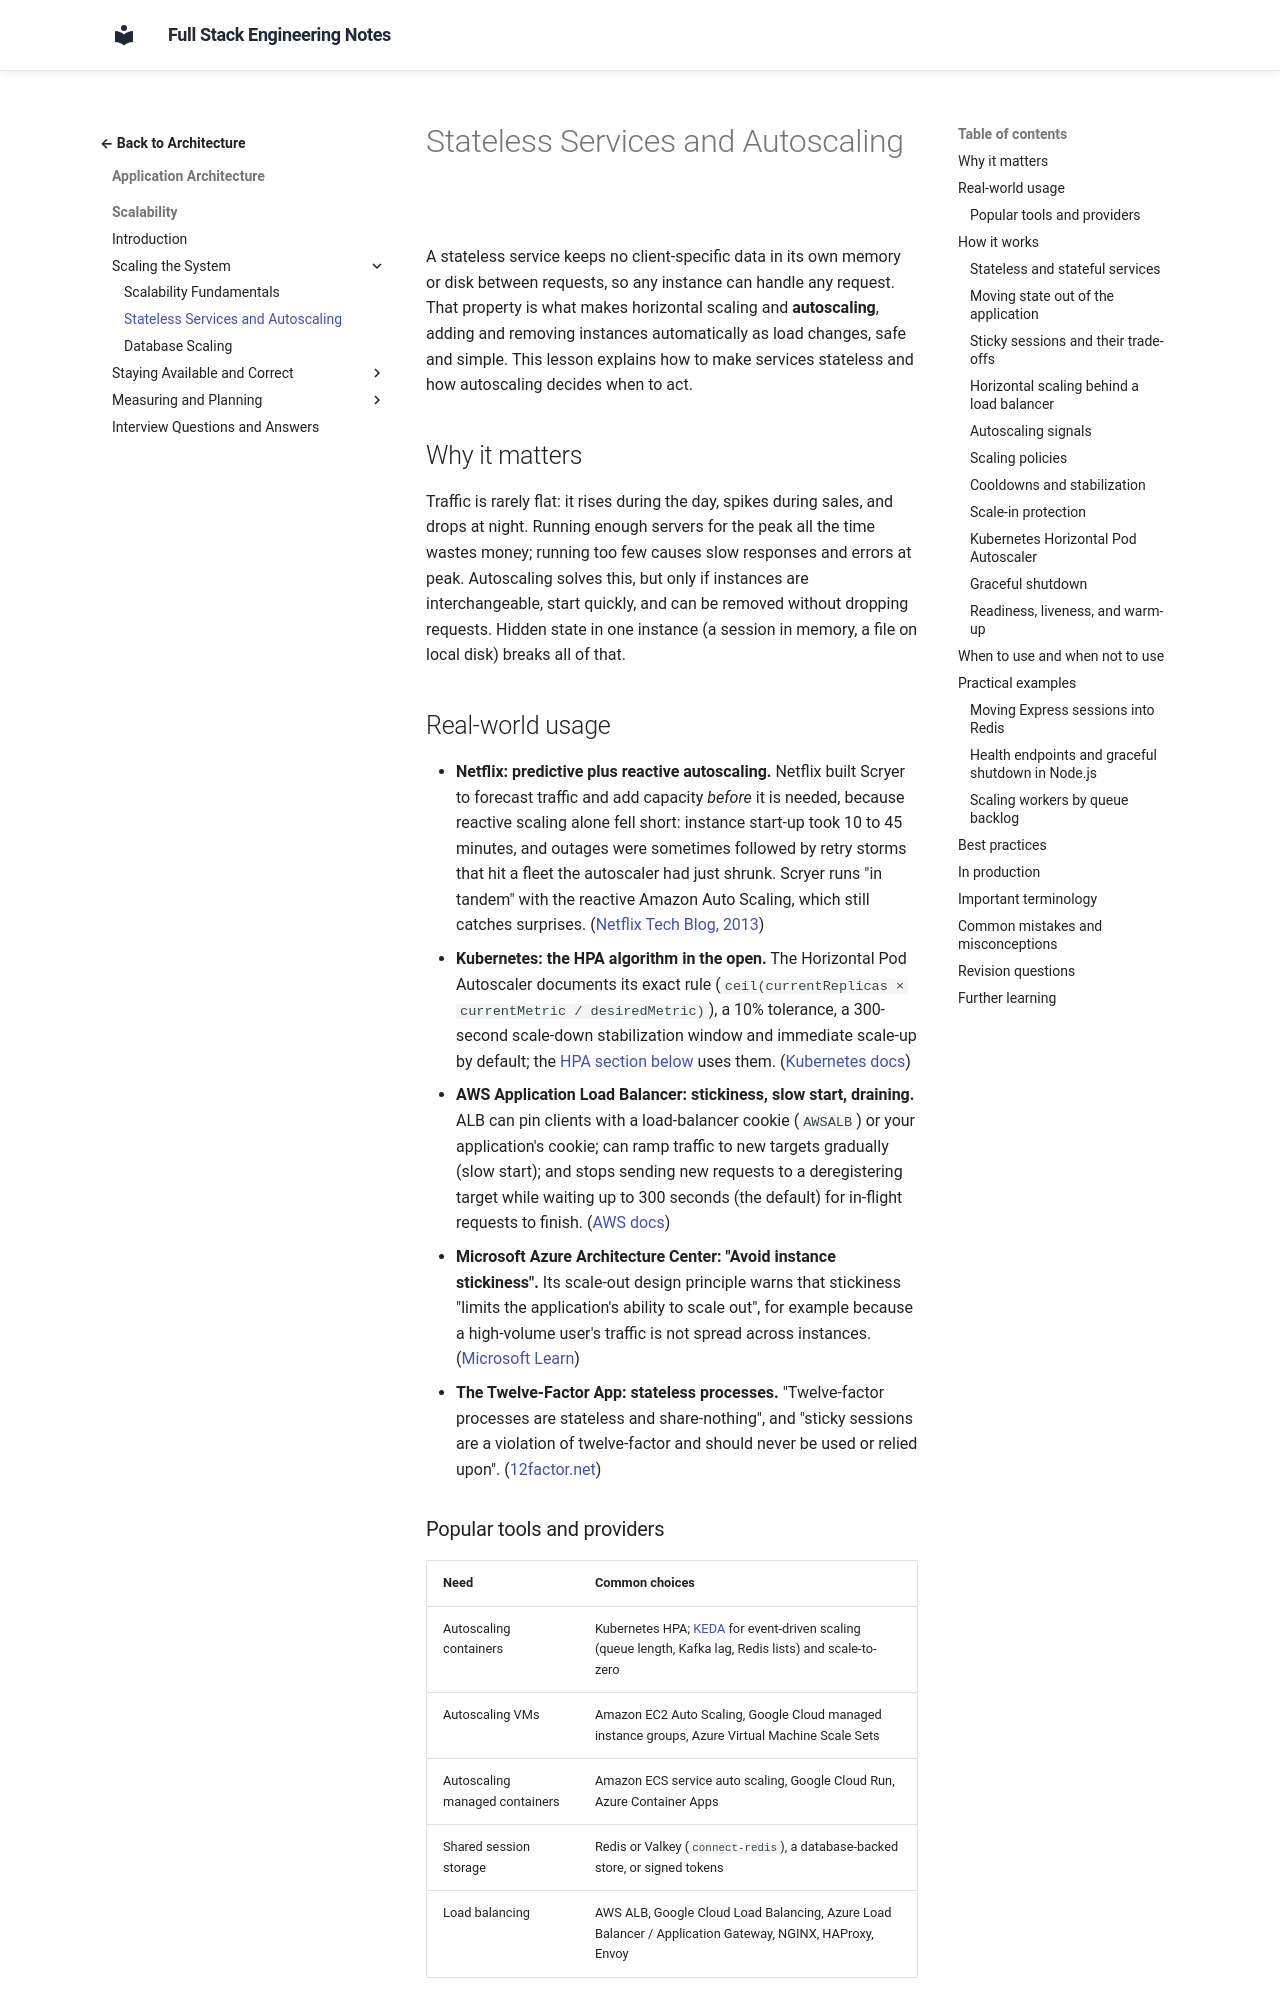

repository: murthy-satti/fullstack-notes · page: 05-application-architecture/scalability/stateless-services-and-autoscaling/index.html · generator: mkdocs

# Stateless Services and Autoscaling

A stateless service keeps no client-specific data in its own memory or
disk between requests, so any instance can handle any request. That
property is what makes horizontal scaling and **autoscaling**, adding and
removing instances automatically as load changes, safe and simple. This
lesson explains how to make services stateless and how autoscaling
decides when to act.

## Why it matters

Traffic is rarely flat: it rises during the day, spikes during sales, and
drops at night. Running enough servers for the peak all the time wastes
money; running too few causes slow responses and errors at peak.
Autoscaling solves this, but only if instances are interchangeable,
start quickly, and can be removed without dropping requests. Hidden state
in one instance (a session in memory, a file on local disk) breaks all of
that.

## Real-world usage

- **Netflix: predictive plus reactive autoscaling.** Netflix built Scryer
  to forecast traffic and add capacity *before* it is needed, because
  reactive scaling alone fell short: instance start-up took 10 to 45
  minutes, and outages were sometimes followed by retry storms that hit a
  fleet the autoscaler had just shrunk. Scryer runs "in tandem" with the
  reactive Amazon Auto Scaling, which still catches surprises.
  ([Netflix Tech Blog, 2013](https://netflixtechblog.com/scryer-netflixs-predictive-auto-scaling-engine-a3f8fc922270))
- **Kubernetes: the HPA algorithm in the open.** The Horizontal Pod
  Autoscaler documents its exact rule
  (`ceil(currentReplicas × currentMetric / desiredMetric)`), a 10%
  tolerance, a 300-second scale-down stabilization window and immediate
  scale-up by default; the
  [HPA section below](#kubernetes-horizontal-pod-autoscaler) uses them.
  ([Kubernetes docs](https://kubernetes.io/docs/concepts/workloads/autoscaling/horizontal-pod-autoscale/))
- **AWS Application Load Balancer: stickiness, slow start, draining.**
  ALB can pin clients with a load-balancer cookie (`AWSALB`) or your
  application's cookie; can ramp traffic to new targets gradually (slow
  start); and stops sending new requests to a deregistering target while
  waiting up to 300 seconds (the default) for in-flight requests to
  finish.
  ([AWS docs](https://docs.aws.amazon.com/elasticloadbalancing/latest/application/edit-target-group-attributes.html))
- **Microsoft Azure Architecture Center: "Avoid instance stickiness".**
  Its scale-out design principle warns that stickiness "limits the
  application's ability to scale out", for example because a high-volume
  user's traffic is not spread across instances.
  ([Microsoft Learn](https://learn.microsoft.com/en-us/azure/architecture/guide/design-principles/scale-out))
- **The Twelve-Factor App: stateless processes.** "Twelve-factor
  processes are stateless and share-nothing", and "sticky sessions are a
  violation of twelve-factor and should never be used or relied upon".
  ([12factor.net](https://12factor.net/processes))
